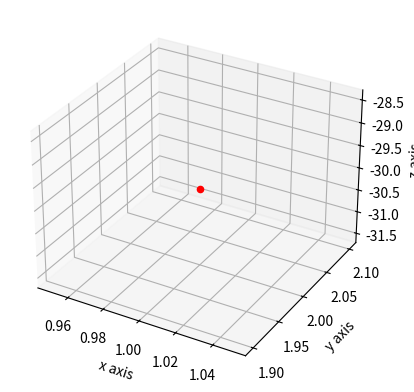

Write Python code to recreate this figure.
from mpl_toolkits.mplot3d import Axes3D
import matplotlib.pyplot as plot

fig = plot.figure()
axes = fig.add_subplot(111, projection='3d')

X = 1
Y = 2
Z = -30

axes.scatter(X,Y,Z,c='r',marker='o')

axes.set_xlabel('x axis')
axes.set_ylabel('y axis')
axes.set_zlabel('z axis')

plot.show()